Dataset: processed (GitHub, RadaAndreiDaniel/Proiect-Rn). Classes: iarna, mixt, vara.

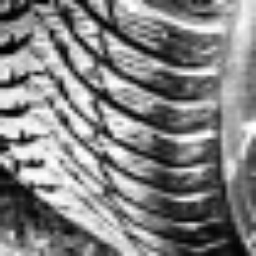
Label: iarna

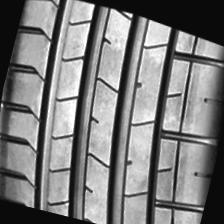
Label: vara

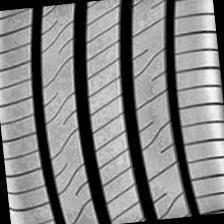
Label: vara

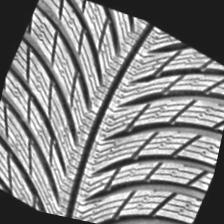
Label: iarna

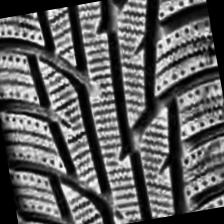
Label: iarna

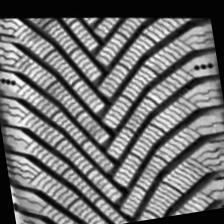
Label: iarna
